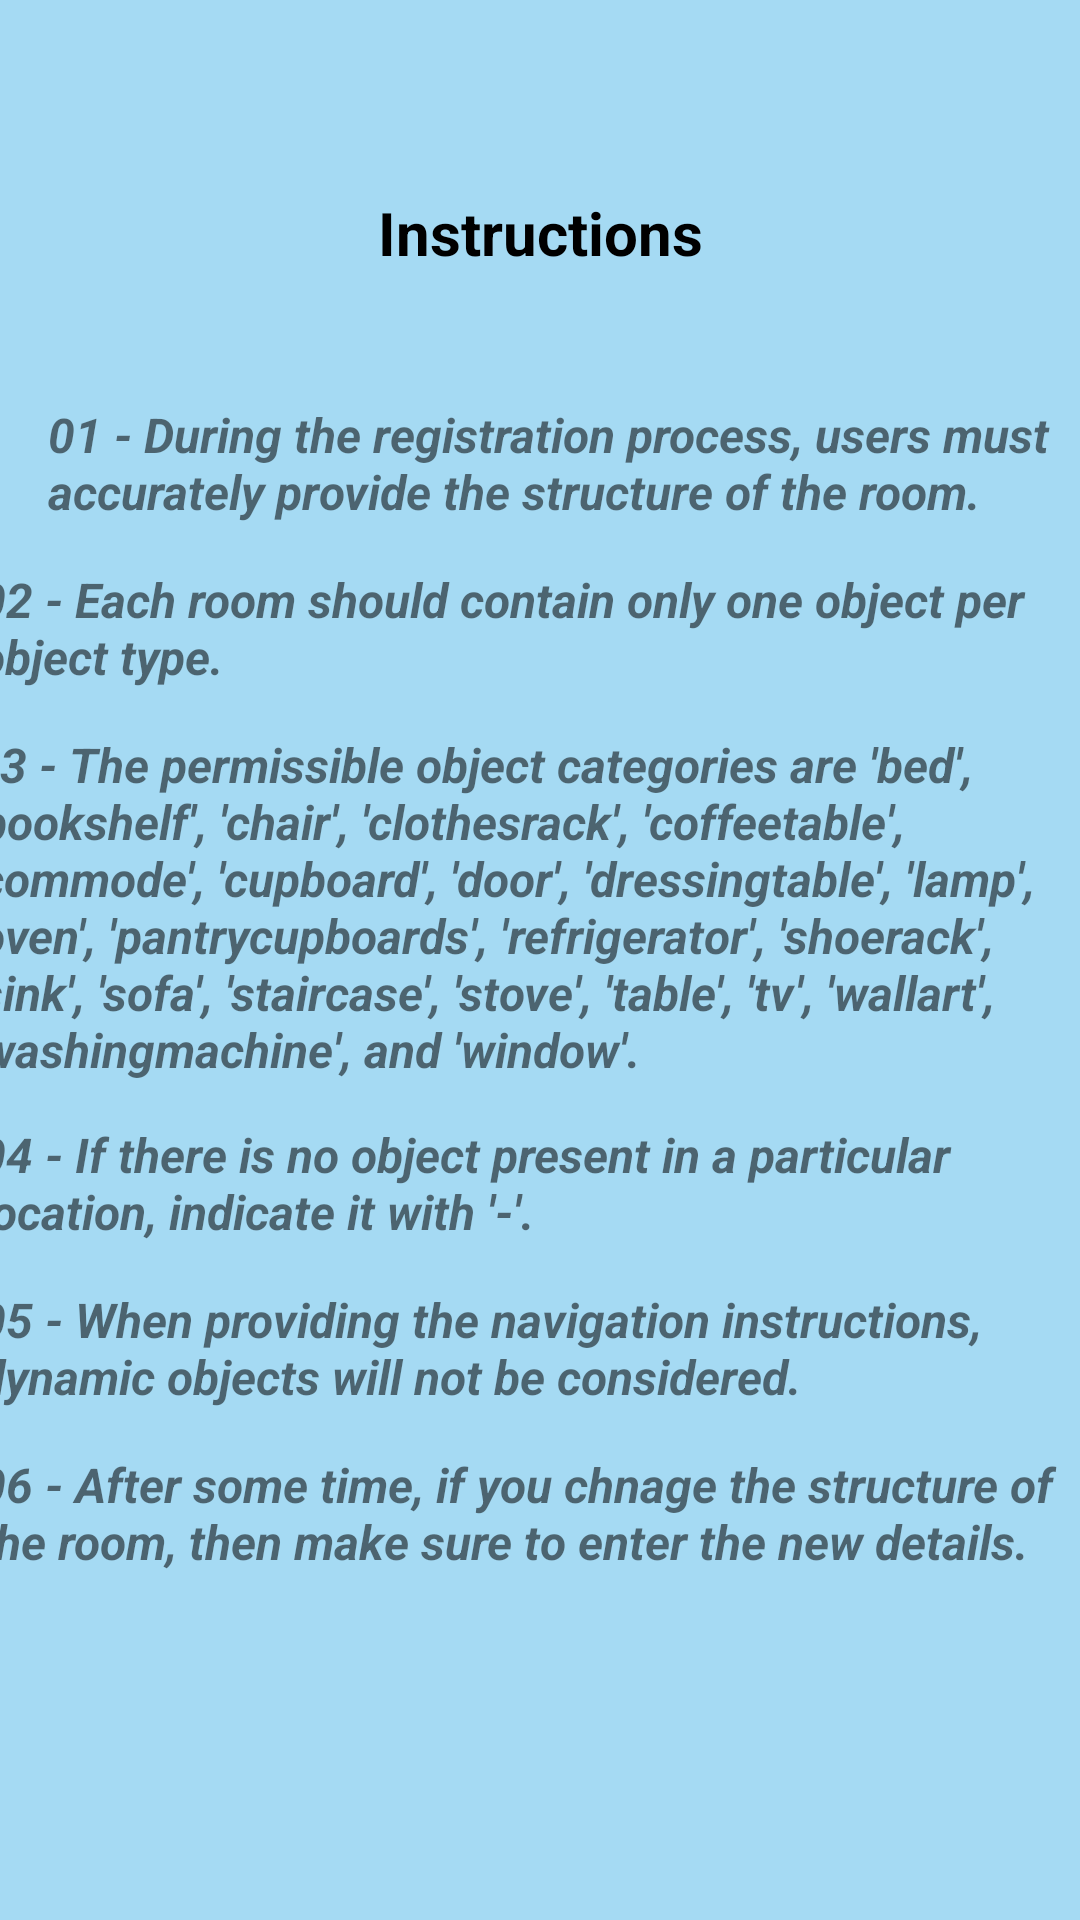

Android layout source for this screen:
<!-- AndroidManifest.xml: application theme Theme.VoiceVoyageApplication -->
<!-- res/layout/activity_instructions_screen.xml -->
<?xml version="1.0" encoding="utf-8"?>
<androidx.constraintlayout.widget.ConstraintLayout xmlns:android="http://schemas.android.com/apk/res/android"
    xmlns:app="http://schemas.android.com/apk/res-auto"
    xmlns:tools="http://schemas.android.com/tools"
    android:layout_width="match_parent"
    android:layout_height="match_parent"
    android:background="#A5DAF3">

    <Button
        android:id="@+id/agree_button"
        android:layout_width="137dp"
        android:layout_height="75dp"
        android:layout_marginTop="460dp"
        android:layout_marginEnd="32dp"
        android:layout_marginBottom="64dp"
        android:text="AGREE"
        android:textColor="#000000"
        android:backgroundTint="#CF9FFF"
        app:layout_constraintBottom_toBottomOf="parent"
        app:layout_constraintEnd_toEndOf="parent"
        app:layout_constraintTop_toBottomOf="@+id/instruction_1"
        app:layout_constraintVertical_bias="1.0" />

    <Button
        android:id="@+id/back_button"
        android:layout_width="157dp"
        android:layout_height="75dp"
        android:layout_marginStart="32dp"
        android:layout_marginTop="460dp"
        android:layout_marginEnd="32dp"
        android:layout_marginBottom="64dp"
        android:lines="2"
        android:maxLines="2"
        android:minLines="2"
        android:text="Back to Home Screen"
        android:textColor="#000000"
        android:backgroundTint="#CF9FFF"
        app:layout_constraintBottom_toBottomOf="parent"
        app:layout_constraintEnd_toStartOf="@+id/agree_button"
        app:layout_constraintHorizontal_bias="0.428"
        app:layout_constraintStart_toStartOf="parent"
        app:layout_constraintTop_toBottomOf="@+id/instruction_1"
        app:layout_constraintVertical_bias="1.0" />

    <TextView
        android:id="@+id/textView2"
        android:layout_width="128dp"
        android:layout_height="38dp"
        android:layout_marginTop="64dp"
        android:text="Instructions"
        android:textAlignment="center"
        android:textColor="#000000"
        android:textSize="20sp"
        android:textStyle="bold"
        app:layout_constraintEnd_toEndOf="parent"
        app:layout_constraintStart_toStartOf="parent"
        app:layout_constraintTop_toTopOf="parent" />


    <TextView
        android:id="@+id/instruction_1"
        android:layout_width="375dp"
        android:layout_height="45dp"
        android:layout_marginStart="16dp"
        android:layout_marginTop="32dp"
        android:layout_marginEnd="16dp"
        android:lines="3"
        android:maxLines="3"
        android:minLines="3"
        android:text="01 - During the registration process, users must accurately provide the structure of the room."
        android:textColorLink="#000000"
        android:textSize="16sp"
        android:textStyle="bold|italic"
        app:layout_constraintEnd_toEndOf="parent"
        app:layout_constraintHorizontal_bias="0.0"
        app:layout_constraintStart_toStartOf="parent"
        app:layout_constraintTop_toBottomOf="@+id/textView2" />


    <TextView
        android:id="@+id/instruction_2"
        android:layout_width="375dp"
        android:layout_height="45dp"
        android:layout_marginStart="16dp"
        android:layout_marginTop="10dp"
        android:layout_marginEnd="16dp"
        android:text="02 - Each room should contain only one object per object type."
        android:textColorLink="#000000"
        android:textSize="16sp"
        android:textStyle="bold|italic"
        app:layout_constraintEnd_toEndOf="parent"
        app:layout_constraintStart_toStartOf="parent"
        app:layout_constraintTop_toBottomOf="@+id/instruction_1" />


    <TextView
        android:id="@+id/instruction_3"
        android:layout_width="379dp"
        android:layout_height="120dp"
        android:layout_marginStart="16dp"
        android:layout_marginTop="10dp"
        android:layout_marginEnd="16dp"
        android:text="03 - The permissible object categories are 'bed', 'bookshelf', 'chair', 'clothesrack', 'coffeetable', 'commode', 'cupboard', 'door', 'dressingtable', 'lamp', 'oven', 'pantrycupboards', 'refrigerator', 'shoerack', 'sink', 'sofa', 'staircase', 'stove', 'table', 'tv', 'wallart', 'washingmachine', and 'window'."
        android:textColorLink="#000000"
        android:textSize="16sp"
        android:textStyle="bold|italic"
        app:layout_constraintEnd_toEndOf="parent"
        app:layout_constraintStart_toStartOf="parent"
        app:layout_constraintTop_toBottomOf="@+id/instruction_2" />


    <TextView
        android:id="@+id/instruction_4"
        android:layout_width="375dp"
        android:layout_height="45dp"
        android:layout_marginStart="16dp"
        android:layout_marginTop="10dp"
        android:layout_marginEnd="16dp"
        android:text="04 - If there is no object present in a particular location, indicate it with '-'."
        android:textColorLink="#000000"
        android:textSize="16sp"
        android:textStyle="bold|italic"
        app:layout_constraintEnd_toEndOf="parent"
        app:layout_constraintStart_toStartOf="parent"
        app:layout_constraintTop_toBottomOf="@+id/instruction_3" />


    <TextView
        android:id="@+id/instruction_5"
        android:layout_width="375dp"
        android:layout_height="45dp"
        android:layout_marginStart="16dp"
        android:layout_marginTop="10dp"
        android:layout_marginEnd="16dp"
        android:text="05 - When providing the navigation instructions, dynamic objects will not be considered."
        android:textColorLink="#000000"
        android:textSize="16sp"
        android:textStyle="bold|italic"
        app:layout_constraintEnd_toEndOf="parent"
        app:layout_constraintStart_toStartOf="parent"
        app:layout_constraintTop_toBottomOf="@+id/instruction_4" />


    <TextView
        android:id="@+id/instruction_6"
        android:layout_width="375dp"
        android:layout_height="45dp"
        android:layout_marginStart="16dp"
        android:layout_marginTop="10dp"
        android:layout_marginEnd="16dp"
        android:text="06 - After some time, if you chnage the structure of the room, then make sure to enter the new details."
        android:textColorLink="#000000"
        android:textSize="16sp"
        android:textStyle="bold|italic"
        app:layout_constraintEnd_toEndOf="parent"
        app:layout_constraintStart_toStartOf="parent"
        app:layout_constraintTop_toBottomOf="@+id/instruction_5" />


</androidx.constraintlayout.widget.ConstraintLayout>
<!-- resources referenced by this layout -->
<resources>
  <style name="Theme.VoiceVoyageApplication" parent="Theme.MaterialComponents.DayNight.DarkActionBar">
          
          <item name="colorPrimary">@color/purple_500</item>
          <item name="colorPrimaryVariant">@color/purple_700</item>
          <item name="colorOnPrimary">@color/white</item>
          
          <item name="colorSecondary">@color/teal_200</item>
          <item name="colorSecondaryVariant">@color/teal_700</item>
          <item name="colorOnSecondary">@color/black</item>
          
          <item name="android:statusBarColor">?attr/colorPrimaryVariant</item>
          
      </style>
  <!-- not gathered from this repository: default colours our renderer supplied (Android Studio template values) -->
  <color name="purple_500">#FF6200EE</color>
  <color name="purple_700">#FF3700B3</color>
  <color name="teal_200">#FF03DAC5</color>
  <color name="teal_700">#FF018786</color>
  <color name="black">#FF000000</color>
  <color name="white">#FFFFFFFF</color>
</resources>
